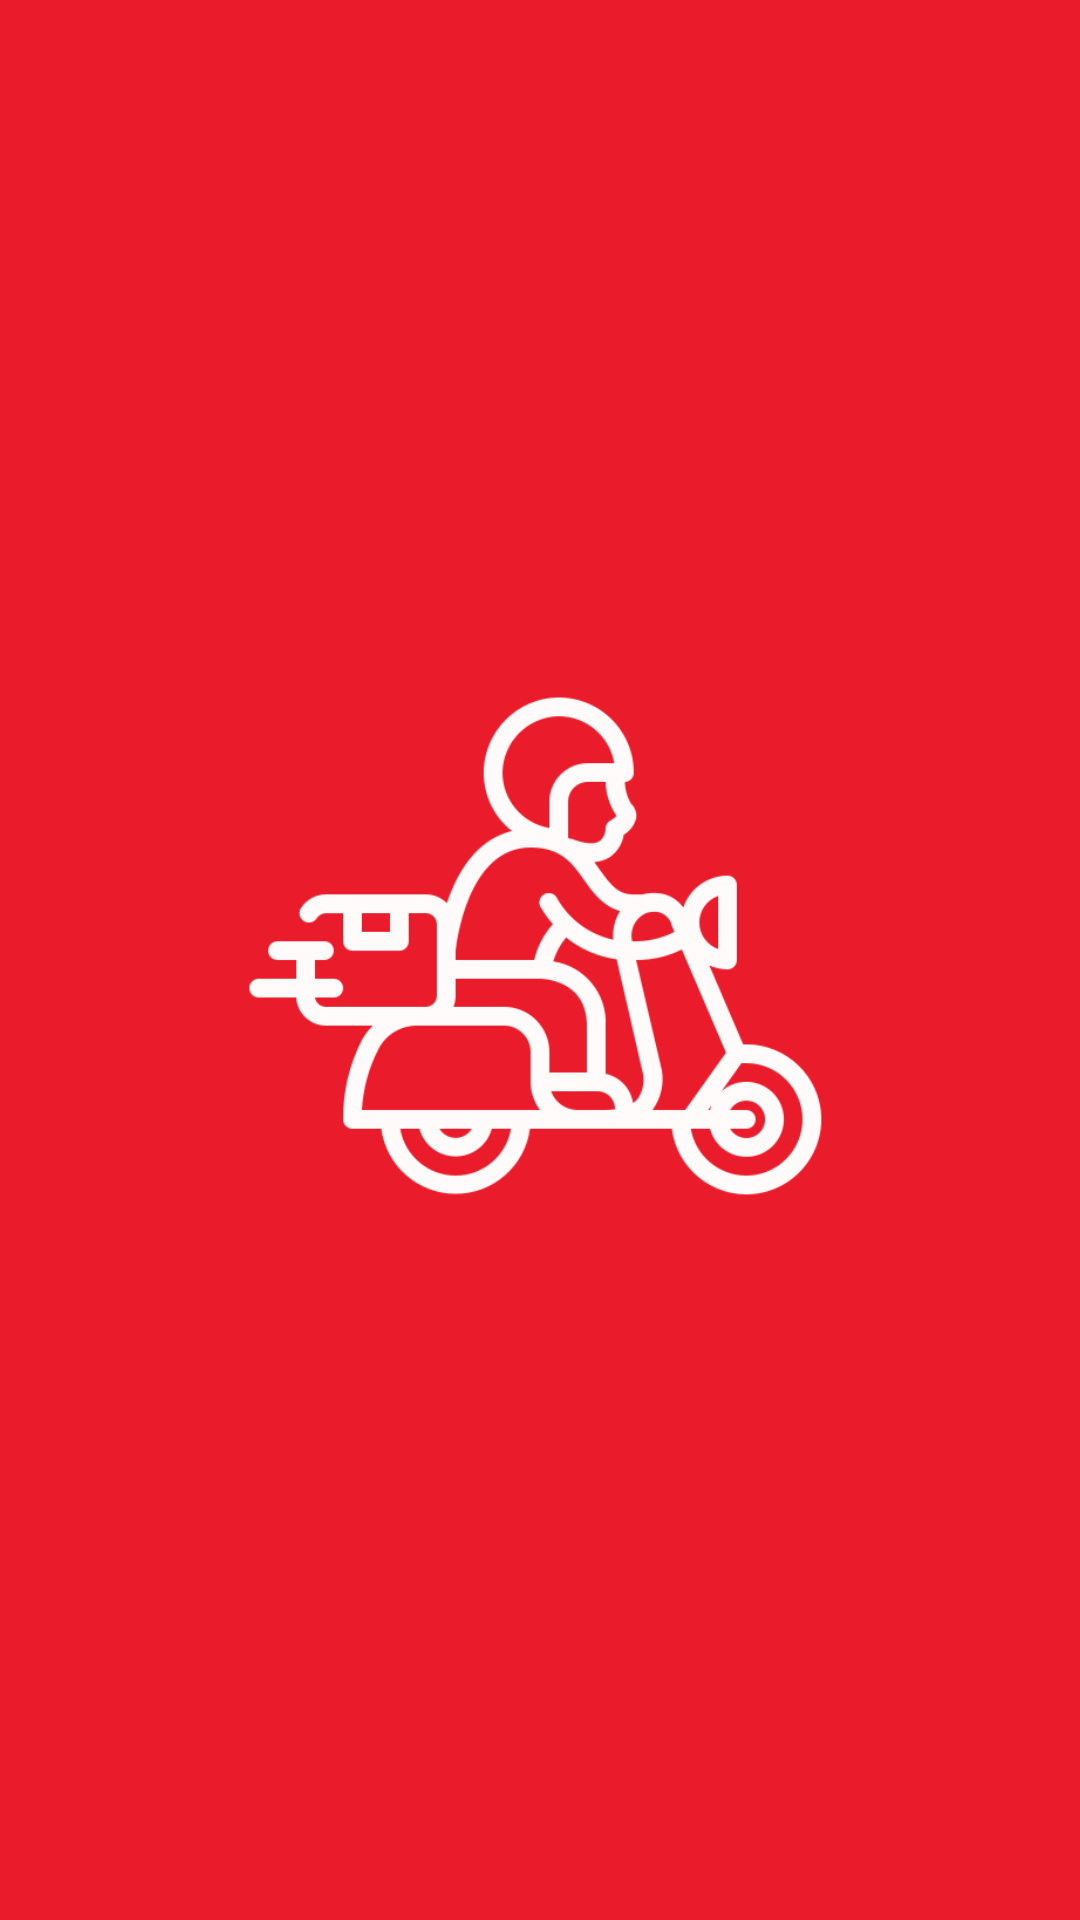

Layout XML and referenced resources for this Android screen:
<!-- AndroidManifest.xml: application theme Theme.EntregasOnline -->
<!-- res/layout/activity_splash.xml -->
<?xml version="1.0" encoding="utf-8"?>
<androidx.constraintlayout.widget.ConstraintLayout xmlns:android="http://schemas.android.com/apk/res/android"
    xmlns:app="http://schemas.android.com/apk/res-auto"
    xmlns:tools="http://schemas.android.com/tools"
    android:layout_width="match_parent"
    android:layout_height="match_parent"
    android:background="@color/cor_principal"
    tools:context=".activity.app.SplashActivity">

    <ImageView
        android:layout_width="200dp"
        android:layout_height="200dp"
        android:src="@drawable/entregas"
        app:layout_constraintBottom_toBottomOf="parent"
        app:layout_constraintEnd_toEndOf="parent"
        app:layout_constraintStart_toStartOf="parent"
        app:layout_constraintTop_toTopOf="parent" />

</androidx.constraintlayout.widget.ConstraintLayout>
<!-- resources referenced by this layout -->
<resources>
  <color name="cor_principal">#EA1C2B</color>
  <!-- drawable entregas: png bitmap (drawable, 51565 bytes) -->
  <style name="Theme.EntregasOnline" parent="Base.Theme.EntregasOnline" />
  <style name="Base.Theme.EntregasOnline" parent="Theme.MaterialComponents.DayNight.NoActionBar">
          
          <item name="colorPrimary">@color/my_light_primary</item>
          <item name="colorSecondary">@color/cor_principal</item>
          <item name="colorPrimaryVariant">@color/cor_principal</item>
      </style>
</resources>
